Photos from the image-classification dataset "dataset" in the GitHub repository satishgoudabommanagoudar-code/ForestVision. Its 2 classes are: forest, non-forest.

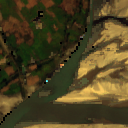
Label: non-forest

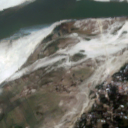
Label: non-forest

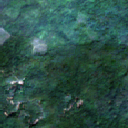
Label: forest

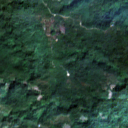
Label: forest

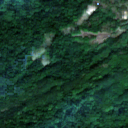
Label: forest

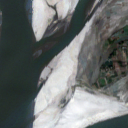
Label: non-forest
